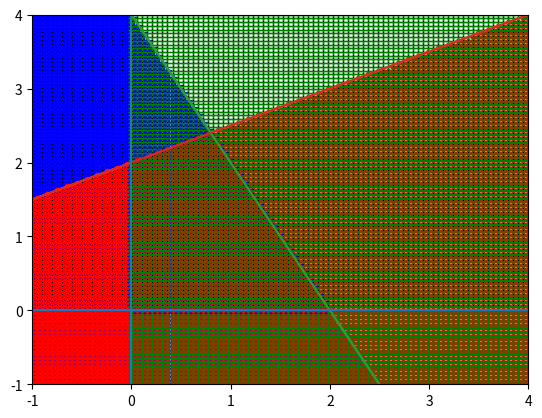

This chart was generated by the following Python code:
import matplotlib.pyplot as plt
import numpy as np


x = np.linspace(-1, 4, 100)
y = np.linspace(-1, 4, 100)
X, Y = np.meshgrid(x, y)

def fx1(x, y):
    return 2 * x + y - 4 <= 0


def fx2(x, y):
    return -0.5 * x + y - 2 <= 0


def fx3(x, y):
    return -x + 0 * y <= 0


def fx4(x, y):
    return 0 * x - y <= 0


def ff1(x):
    return -2 * x + 4


def ff2(x):
    return 0.5 * x + 2


FX1 = fx1(X, Y)
FX2 = fx2(X, Y)
FX3 = fx3(X, Y)
FX4 = fx4(X, Y)

plt.plot(X[FX1], Y[FX1], "b*")
plt.plot(X[FX2], Y[FX2], "r.")
plt.plot(X[FX3], Y[FX3], "g+")
plt.plot(X[FX4], Y[FX4], "k,")
plt.plot(x, ff1(x))
plt.plot(x, ff2(x))
plt.axhline()
plt.axvline()
plt.xlim(-1, 4)
plt.ylim(-1, 4)
plt.show()

merge = FX1 & FX2 & FX3 & FX4

plt.plot(X[merge], Y[merge], "b*")
plt.plot(X[merge], Y[merge], "r.")
plt.plot(X[merge], Y[merge], "g+")
plt.plot(X[merge], Y[merge], "k,")
plt.plot(x, ff1(x))
plt.plot(x, ff2(x))
plt.axhline()
plt.axvline()
plt.xlim(-1, 4)
plt.ylim(-1, 4)
plt.show()
